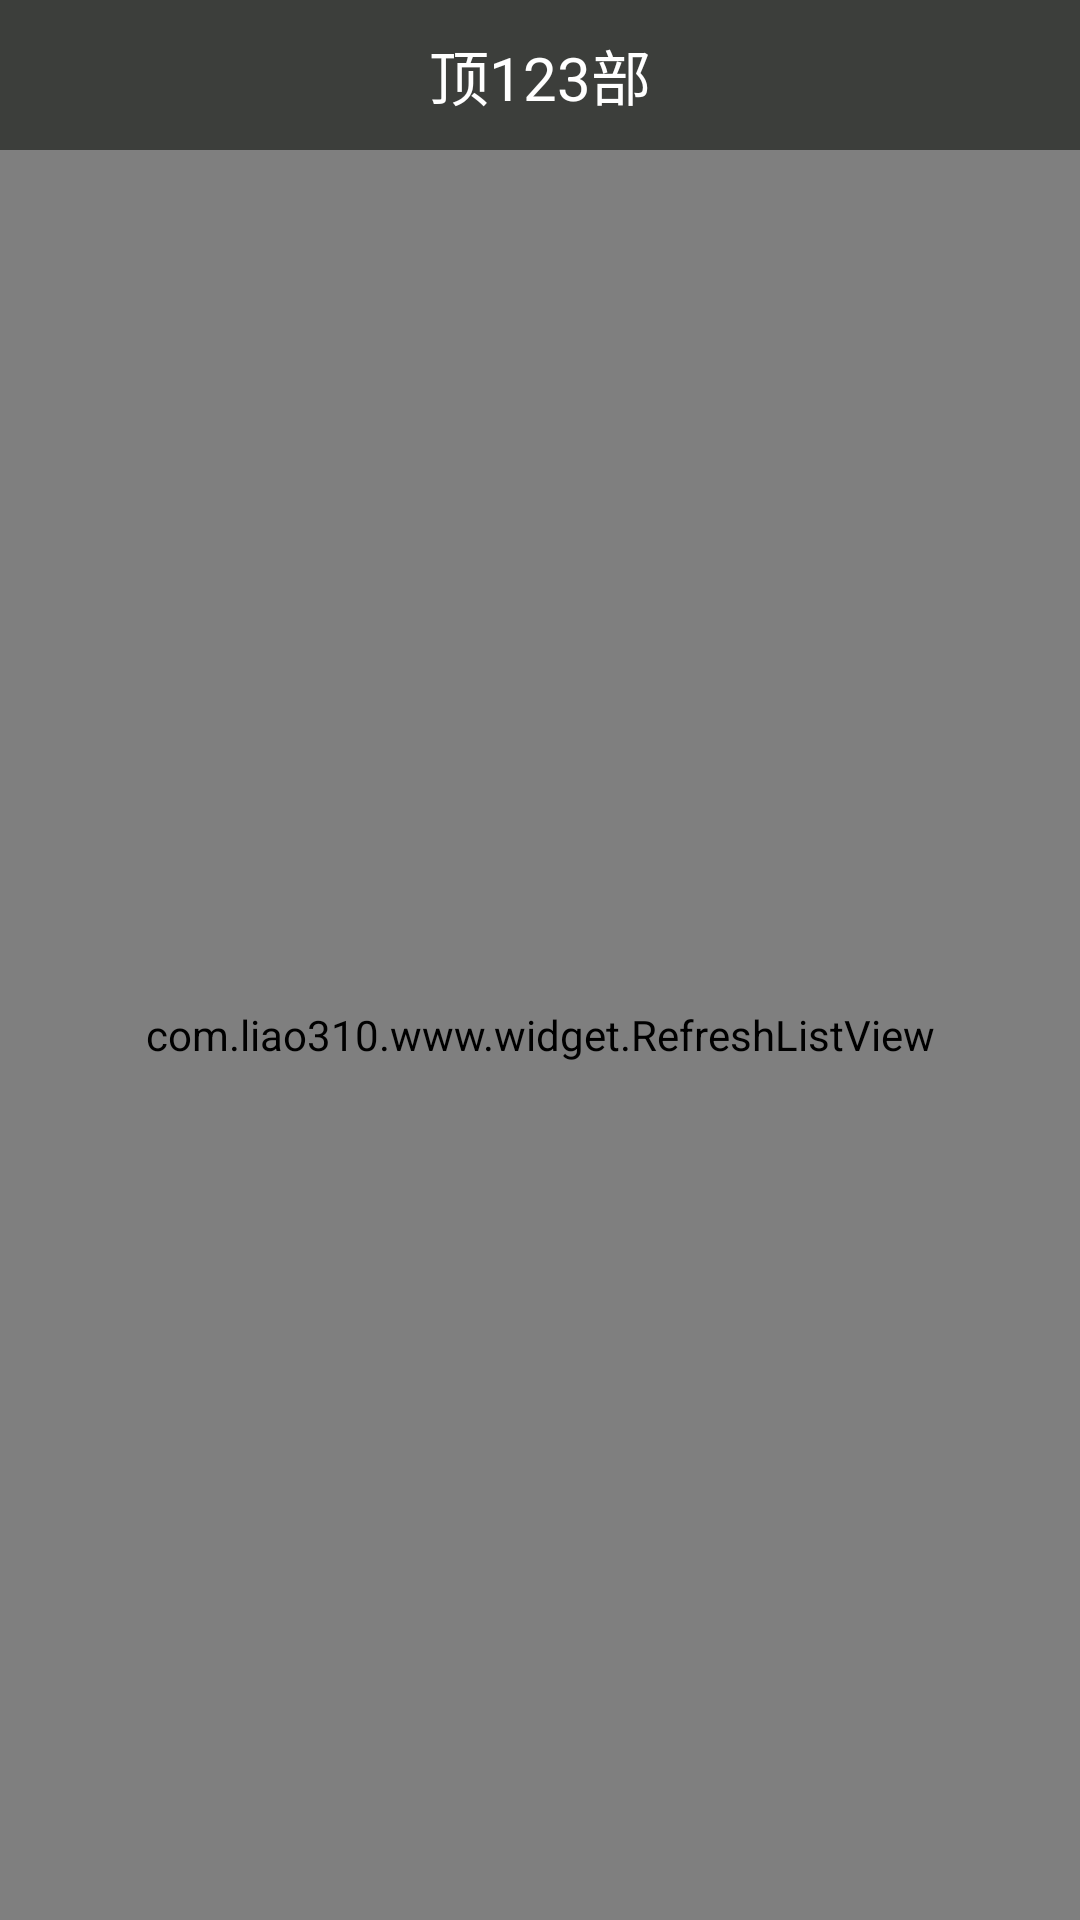

Android layout source for this screen:
<!-- AndroidManifest.xml: application theme AppTheme -->
<!-- res/layout/myfavourite.xml -->
<?xml version="1.0" encoding="utf-8"?>
<LinearLayout xmlns:android="http://schemas.android.com/apk/res/android"
              android:layout_width="match_parent"
              android:layout_height="match_parent"
              android:orientation="vertical">

    <LinearLayout
        android:layout_width="match_parent"
        android:layout_height="wrap_content">

        <include layout="@layout/top"/>

        <TextView
            android:id="@+id/name"
            android:layout_width="fill_parent"
            android:layout_height="wrap_content"
            android:background="@color/titlegreen"
            android:gravity="center"
            android:paddingBottom="10dp"
            android:text="广州恒大VS广州恒大"
            android:textColor="@color/white"
            android:textSize="20dp"
            android:visibility="gone"/>
    </LinearLayout>


    <com.liao310.www.widget.RefreshListView
        android:id="@+id/rl_listview"
        android:layout_width="fill_parent"
        android:layout_height="fill_parent"
        android:cacheColorHint="@null"
        android:divider="@null"
        android:dividerHeight="0dip"
        android:overScrollMode="never"
        android:scrollbars="none"/>

</LinearLayout>
<!-- res/layout/top.xml (included above) -->
<?xml version="1.0" encoding="utf-8"?>
<LinearLayout xmlns:android="http://schemas.android.com/apk/res/android"
    android:layout_width="match_parent"
    android:layout_height="wrap_content"
    android:orientation="vertical" >

    <RelativeLayout
        android:id="@+id/tv_head"
        android:layout_width="match_parent"
        android:layout_height="50dp"
        android:background="@color/APPColor" >

        <ImageView
            android:id="@+id/iv_back"
            android:layout_width="wrap_content"
            android:layout_height="wrap_content"
            android:layout_alignParentLeft="true"
            android:layout_centerVertical="true"
            android:layout_marginLeft="17dp"
            android:src="@drawable/back_icon" />

        <TextView
            android:id="@+id/tv_head_title"
            android:layout_width="wrap_content"
            android:layout_height="wrap_content"
            android:layout_centerInParent="true"
            android:layout_marginLeft="10dp"
            android:text="顶123部"
            android:textColor="#ffffff"
            android:textSize="20dp" />

        <TextView
            android:id="@+id/tv_head_title2"
            android:layout_width="wrap_content"
            android:layout_height="wrap_content"
            android:layout_alignParentBottom="true"
            android:layout_centerHorizontal="true"
            android:layout_marginBottom="5dp"
            android:layout_marginLeft="10dp"
            android:text="顶123部"
            android:textColor="#ffffff"
            android:textSize="16dp"
            android:visibility="gone" />

        <TextView
            android:id="@+id/account_detail"
            android:layout_width="wrap_content"
            android:layout_height="25dp"
            android:layout_alignParentRight="true"
            android:layout_centerVertical="true"
            android:layout_marginRight="10dp"
            android:gravity="center"
            android:text="账户明细"
            android:textColor="@color/white"
            android:textSize="18dp"
            android:visibility="gone" />

    </RelativeLayout>

</LinearLayout>
<!-- resources referenced by this layout -->
<resources>
  <color name="APPColor">#3C3E3B</color>
  <color name="titlegreen">#43852B</color>
  <color name="white">#ffffff</color>
  <style name="AppTheme" parent="AppBaseTheme">
          
      </style>
  <style name="AppBaseTheme" parent="Theme.AppCompat.Light">
          
          <item name="android:windowBackground">@drawable/bg_gradual_change</item>
      </style>
</resources>
